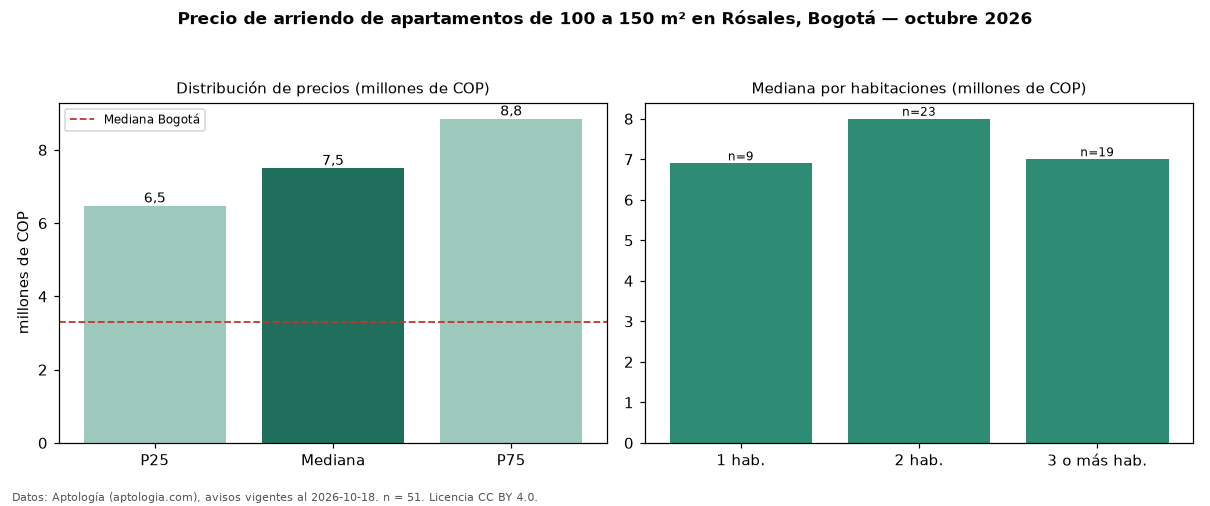

Values plotted in this chart, from the file beside it:
seccion, metrica, valor, moneda, n
filtro, area4, de 100 a 150 m², , 51
precio, p25, 6475000, COP, 51
precio, mediana, 7500000, COP, 51
precio, p75, 8850000, COP, 51
precio, minimo, 3500000, COP, 51
precio, maximo, 19000000, COP, 51
m2, mediana_precio_m2, 60739, COP, 50
m2, area_mediana_m2, 130.0, m2, 50
admin, mediana_admin_mes, 1384000, COP, 39
banos, mediana_banos, 3.0, , 
parqueadero, pct_con_parqueadero, 100.0, %, 51
estrato, estrato_mas_frecuente, 6, , 51
habitaciones, 1, 6900000, COP, 9
habitaciones, 2, 8000000, COP, 23
habitaciones, 3+, 7000000, COP, 19
ciudad, mediana_ciudad_referencia, 3300000, COP, 
ciudad, mediana_m2_ciudad, 48246, COP, 
fuente, fecha_datos, 2026-10-18, , 
fuente, atribucion, https://www.aptologia.com/arriendo/bogot…, , 
fuente, licencia, CC BY 4.0, , 
